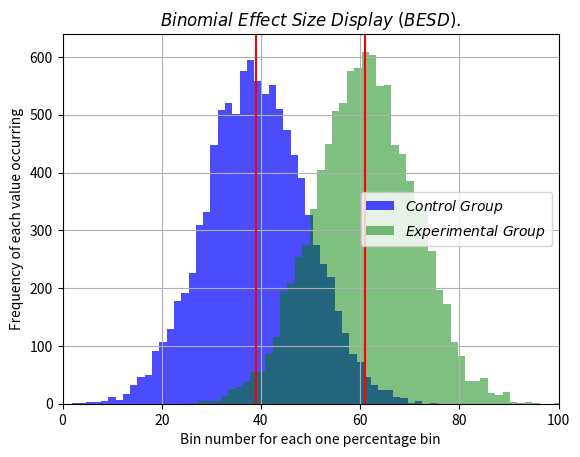

Generate this figure with matplotlib:
import numpy as np
import matplotlib.pylab as plt
import matplotlib.axes 

def rDist(r,sd1 = 10, sd2 = 10):
	mup = 50 + (100*(r/2))
	mlow = 50 - (100*(r/2))
	y2 = np.random.normal(mup,sd1,10000)
	y1 = np.random.normal(mlow,sd1,10000)
	plt.grid(True)
	plt.hist(y1,50, label = '$Control\ Group$', alpha = .7, color = 'b')
	plt.hist(y2,50, label = '$Experimental\ Group$', alpha = .5, color = 'g')
	plt.xlim(0, 100)
	plt.legend(	loc= 'right')
	plt.title('$Binomial\ Effect\ Size\ Display\ (BESD).$')
	plt.xlabel('Bin number for each one percentage bin')
	plt.ylabel('Frequency of each value occurring')
	plt.axvline(mup, ms = 3, color= 'r')
	plt.axvline(mlow, ms = 3, color = 'r')
	plt.show()
	return

def normScatter():
	x3 = np.arange(1000)
	y3 = np.random.normal(50, 1,1000)
	y4 = np.random.normal(50, 10,1000)
	plt.axis([0,1000,0,100])
	plt.title('Normal Distribution Scatter Plot')
	plt.xlabel('Order of generation (i)')
	plt.ylabel('Value of number generated (y[i])')
	plt.plot(x3,y3, 'b+', label = 'SD = 1')
	plt.plot(x3,y4, 'g+', label = 'SD = 10')
	plt.legend( loc = 'upper right', markerscale = 2, shadow = True, frameon = True)
	plt.show()
	return
	
plt.close()	
rDist(.22)
#normScatter()	
